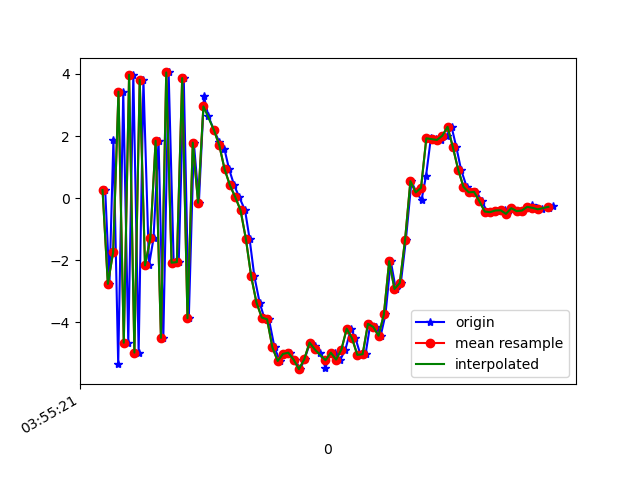

The file beside this chart, header and first rows:
1618199722050, 895385002081927, 0.26273322, 0.3143294, 8.229381
1618199722066, 895385021312697, -2.758, -0.4964, -8.011
1618199722081, 895385040543467, 1.885, 0.7268, 7.621
1618199722099, 895385059774237, -5.351, -0.6445, -5.101
1618199722118, 895385079005007, 3.427, 0.8289, 2.728
1618199722137, 895385098235777, -4.651, -0.661, 0.7644
1618199722156, 895385117466547, 3.971, 0.8726, 6.112
1618199722176, 895385136697317, -4.969, -0.7276, -2.051
1618199722194, 895385155928087, 3.81, 0.5596, -1.613
1618199722215, 895385175158857, -2.162, -0.204, 5.839
1618199722232, 895385194389627, -1.297, 0.01371, -8.124
1618199722251, 895385213620397, 1.847, 0.7028, 7.289
1618199722269, 895385232851167, -4.495, -0.6895, -3.541
1618199722289, 895385252081937, 4.047, 0.8237, -1.866
1618199722308, 895385271312707, -2.076, 0.07566, 6.35
1618199722327, 895385290543477, -2.057, -0.3931, -7.9
1618199722346, 895385309774247, 3.864, 0.8917, 5.891
1618199722365, 895385329005017, -3.863, -0.5624, 1.017
1618199722384, 895385348235787, 1.787, 0.5415, -4.889
1618199722403, 895385367466557, -0.1473, 0.01109, -1.768
1618199722422, 895385386697327, 3.276, 0.6253, 4.989
1618199722439, 895385405928097, 2.631, 0.2076, 5.913
1618199722460, 895385425158867, 2.188, -0.5741, 7.44
1618199722480, 895385444389637, 1.803, -1.188, 8.615
1618199722499, 895385463620407, 1.589, -1.615, 8.864
1618199722517, 895385482851177, 0.9286, -2.295, 9.586
1618199722536, 895385502081947, 0.4136, -2.854, 8.717
1618199722555, 895385521312717, 0.03508, -2.603, 7.189
1618199722577, 895385540543487, -0.3891, -2.651, 6.011
1618199722594, 895385559774257, -1.307, -2.3, 4.913
1618199722612, 895385579005027, -2.516, -2.469, 3.497
1618199722632, 895385598235797, -3.361, -2.116, 1.961
1618199722649, 895385617466567, -3.842, -2.067, 0.2388
1618199722667, 895385636697337, -3.898, -2.103, -0.6646
1618199722688, 895385655928107, -4.806, -1.455, -1.389
1618199722708, 895385675158877, -5.24, -1.103, -2.314
1618199722726, 895385694389647, -5.011, -0.8213, -3.285
1618199722746, 895385713620417, -4.973, -0.1647, -3.875
1618199722765, 895385732851187, -5.199, 0.2787, -4.077
1618199722785, 895385752081957, -5.503, 0.5598, -4.314
1618199722801, 895385771312727, -5.185, 1.019, -4.707
1618199722822, 895385790543497, -4.645, 1.085, -4.915
1618199722841, 895385809774267, -4.77, 1.179, -4.728
1618199722859, 895385829005037, -4.97, 1.626, -4.455
1618199722880, 895385848235807, -5.459, 1.402, -4.691
1618199722899, 895385867466577, -4.974, 1.45, -4.779
1618199722916, 895385886816106, -4.971, 1.7, -4.693
1618199722936, 895385906046876, -5.195, 1.367, -4.342
1618199722955, 895385925277646, -4.873, 1.174, -4.039
1618199722976, 895385944508416, -4.2, 0.8965, -3.831
1618199722993, 895385963739186, -4.51, 0.5217, -3.342
1618199723012, 895385982969956, -5.042, 0.5936, -3.365
1618199723031, 895386002200726, -5.022, 0.4655, -3.882
1618199723049, 895386021431496, -4.045, -0.1447, -3.666
1618199723069, 895386040662266, -4.144, -0.3999, -1.991
1618199723088, 895386059893036, -4.428, -0.2086, -1.598
1618199723106, 895386079123806, -3.743, -0.2481, -2.048
1618199723126, 895386098354576, -2.027, -0.9728, -0.8835
1618199723145, 895386117585346, -2.923, -1.322, 1.593
1618199723164, 895386136816116, -2.729, -1.087, 2.981
1618199723183, 895386156046886, -1.331, -0.526, 3.413
... 29 more rows
